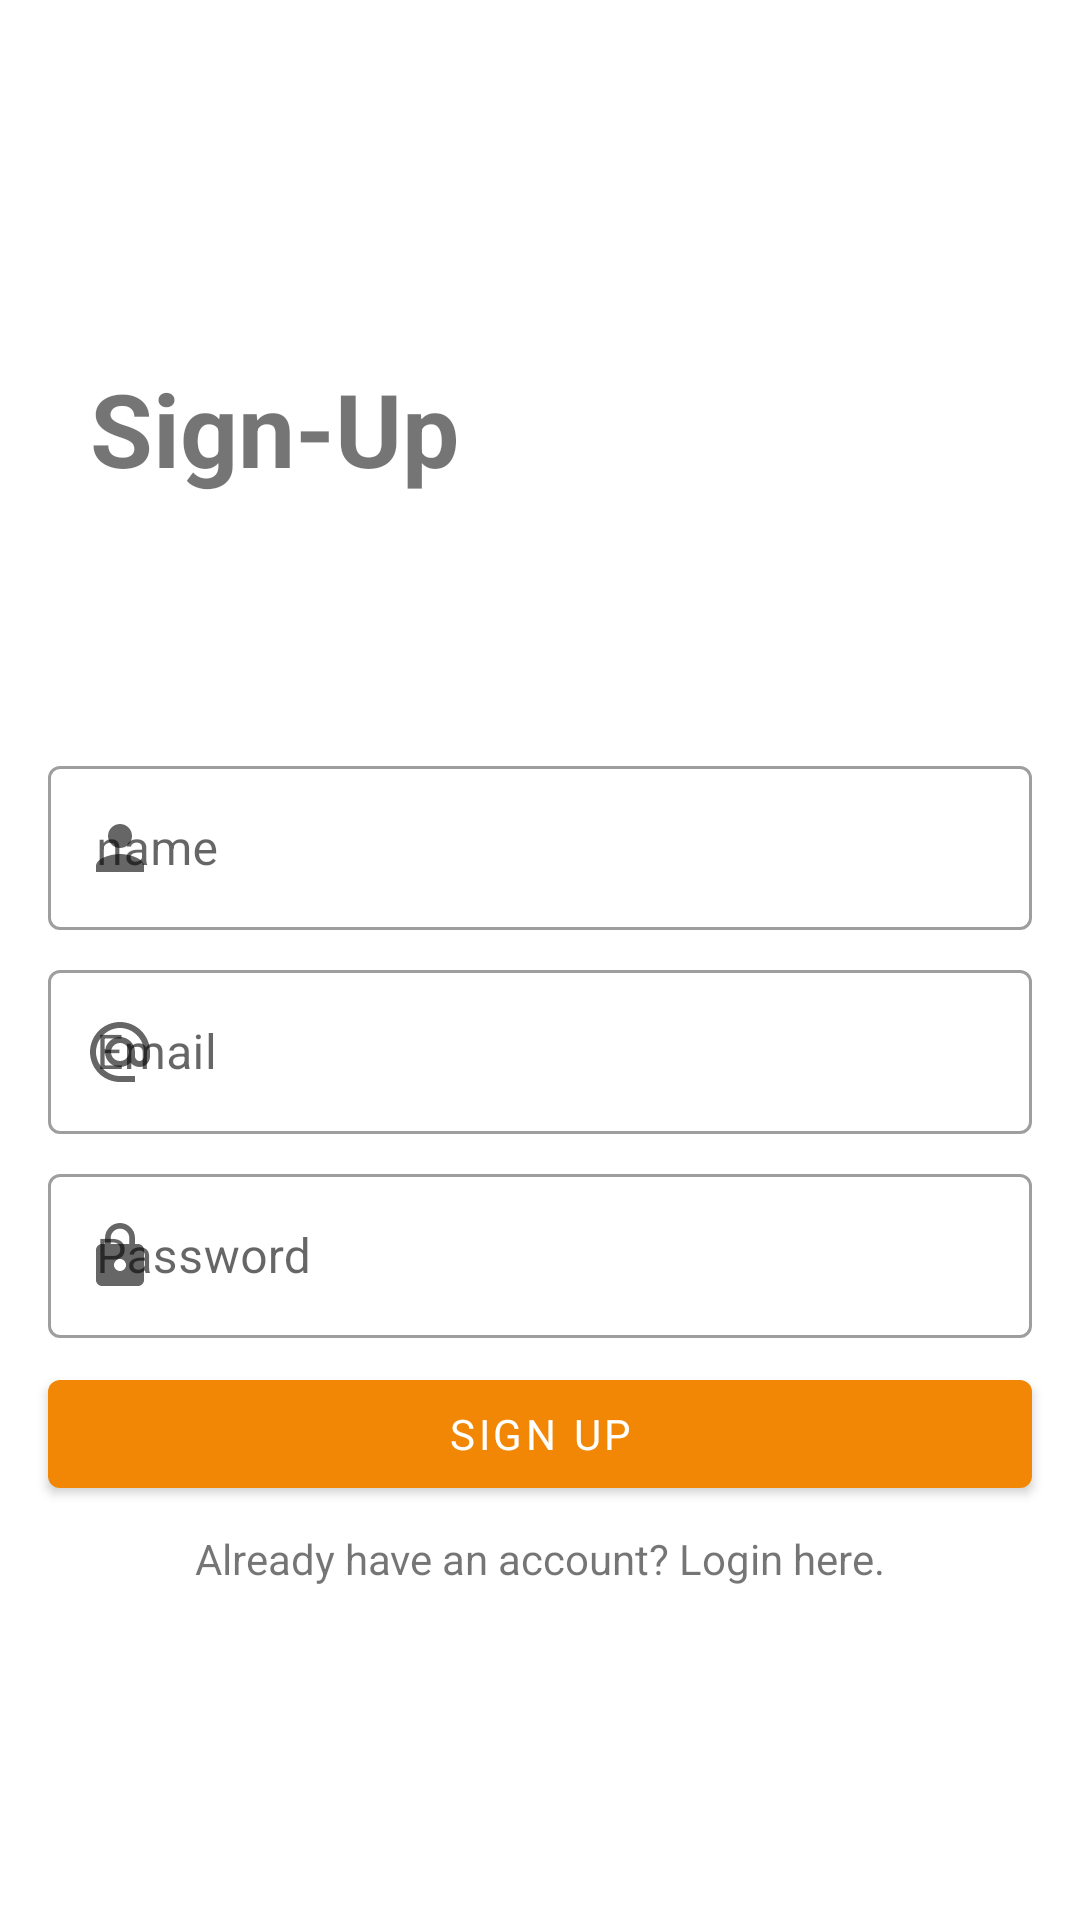

The Android layout XML behind this screen, and the referenced resources:
<!-- AndroidManifest.xml: application theme Theme.Recipes -->
<!-- res/layout/activity_register.xml -->
<?xml version="1.0" encoding="utf-8"?>
<androidx.constraintlayout.widget.ConstraintLayout xmlns:android="http://schemas.android.com/apk/res/android"
    xmlns:app="http://schemas.android.com/apk/res-auto"
    xmlns:tools="http://schemas.android.com/tools"
    android:layout_width="match_parent"
    android:layout_height="match_parent"
    tools:context=".view.register.RegisterActivity">

    <com.google.android.material.textfield.TextInputLayout
        android:id="@+id/outlinedTextField"
        style="@style/Widget.MaterialComponents.TextInputLayout.OutlinedBox"
        android:layout_width="0dp"
        android:layout_height="60dp"
        android:layout_marginHorizontal="16dp"
        android:layout_marginTop="250dp"
        android:hint="@string/name"
        app:errorEnabled="true"
        app:layout_constraintEnd_toEndOf="parent"
        app:layout_constraintStart_toStartOf="parent"
        app:layout_constraintTop_toTopOf="parent"
        app:startIconDrawable="@drawable/ic_baseline_person_24">

        <com.google.android.material.textfield.TextInputEditText
            android:id="@+id/registerNameEditText"
            android:layout_width="match_parent"
            android:layout_height="wrap_content"
            android:inputType="textEmailAddress" />
    </com.google.android.material.textfield.TextInputLayout>

    <com.google.android.material.textfield.TextInputLayout
        android:id="@+id/outlinedTextField2"
        style="@style/Widget.MaterialComponents.TextInputLayout.OutlinedBox"
        android:layout_width="0dp"
        android:layout_height="60dp"
        android:layout_marginHorizontal="16dp"
        android:layout_marginTop="8dp"
        android:hint="@string/email"
        app:errorEnabled="true"
        app:layout_constraintEnd_toEndOf="parent"
        app:layout_constraintStart_toStartOf="parent"
        app:layout_constraintTop_toBottomOf="@id/outlinedTextField"
        app:startIconDrawable="@drawable/ic_baseline_alternate_email_24">

        <com.google.android.material.textfield.TextInputEditText
            android:id="@+id/registerEmailEditText"
            android:layout_width="match_parent"
            android:layout_height="wrap_content"
            android:inputType="textEmailAddress" />
    </com.google.android.material.textfield.TextInputLayout>

    <com.google.android.material.textfield.TextInputLayout
        android:id="@+id/outlinedTextField3"
        style="@style/Widget.MaterialComponents.TextInputLayout.OutlinedBox"
        android:layout_width="0dp"
        android:layout_height="60dp"
        android:layout_marginHorizontal="16dp"
        android:layout_marginTop="8dp"
        android:hint="@string/password"
        app:errorEnabled="true"
        app:layout_constraintEnd_toEndOf="parent"
        app:layout_constraintStart_toStartOf="parent"
        app:layout_constraintTop_toBottomOf="@id/outlinedTextField2"
        app:startIconDrawable="@drawable/ic_baseline_lock_24">

        <com.google.android.material.textfield.TextInputEditText
            android:id="@+id/registerPasswordEditText"
            android:layout_width="match_parent"
            android:layout_height="wrap_content"
            android:inputType="textEmailAddress" />
    </com.google.android.material.textfield.TextInputLayout>

    <Button
        android:id="@+id/RegisterButton"
        android:layout_width="0dp"
        android:layout_height="wrap_content"
        android:layout_marginHorizontal="16dp"
        android:layout_marginTop="8dp"
        android:text="@string/sign_up"
        app:layout_constraintEnd_toEndOf="parent"
        app:layout_constraintStart_toStartOf="parent"
        app:layout_constraintTop_toBottomOf="@id/outlinedTextField3" />

    <TextView
        android:id="@+id/LoginHereTextView"
        android:layout_width="wrap_content"
        android:layout_height="wrap_content"
        android:layout_marginTop="8dp"
        android:text="@string/already_have_an_account_login_here"
        app:layout_constraintEnd_toEndOf="parent"
        app:layout_constraintStart_toStartOf="parent"
        app:layout_constraintTop_toBottomOf="@id/RegisterButton" />

    <TextView
        android:id="@+id/textView6"
        android:layout_width="wrap_content"
        android:layout_height="wrap_content"
        android:layout_marginStart="30dp"
        android:layout_marginTop="120dp"
        android:text="Sign-Up"
        android:textSize="34sp"
        android:textStyle="bold"
        app:layout_constraintStart_toStartOf="parent"
        app:layout_constraintTop_toTopOf="parent" />

</androidx.constraintlayout.widget.ConstraintLayout>
<!-- resources referenced by this layout -->
<resources>
  <!-- drawable ic_baseline_alternate_email_24 (drawable) -->
  <vector android:height="24dp" android:tint="#93B5C6"
      android:viewportHeight="24" android:viewportWidth="24"
      android:width="24dp" xmlns:android="http://schemas.android.com/apk/res/android">
      <path android:fillColor="@android:color/white" android:pathData="M12,2C6.48,2 2,6.48 2,12s4.48,10 10,10h5v-2h-5c-4.34,0 -8,-3.66 -8,-8s3.66,-8 8,-8 8,3.66 8,8v1.43c0,0.79 -0.71,1.57 -1.5,1.57s-1.5,-0.78 -1.5,-1.57L17,12c0,-2.76 -2.24,-5 -5,-5s-5,2.24 -5,5 2.24,5 5,5c1.38,0 2.64,-0.56 3.54,-1.47 0.65,0.89 1.77,1.47 2.96,1.47 1.97,0 3.5,-1.6 3.5,-3.57L22,12c0,-5.52 -4.48,-10 -10,-10zM12,15c-1.66,0 -3,-1.34 -3,-3s1.34,-3 3,-3 3,1.34 3,3 -1.34,3 -3,3z"/>
  </vector>
  <!-- drawable ic_baseline_lock_24 (drawable) -->
  <vector android:height="24dp" android:tint="#93B5C6"
      android:viewportHeight="24" android:viewportWidth="24"
      android:width="24dp" xmlns:android="http://schemas.android.com/apk/res/android">
      <path android:fillColor="@android:color/white" android:pathData="M18,8h-1L17,6c0,-2.76 -2.24,-5 -5,-5S7,3.24 7,6v2L6,8c-1.1,0 -2,0.9 -2,2v10c0,1.1 0.9,2 2,2h12c1.1,0 2,-0.9 2,-2L20,10c0,-1.1 -0.9,-2 -2,-2zM12,17c-1.1,0 -2,-0.9 -2,-2s0.9,-2 2,-2 2,0.9 2,2 -0.9,2 -2,2zM15.1,8L8.9,8L8.9,6c0,-1.71 1.39,-3.1 3.1,-3.1 1.71,0 3.1,1.39 3.1,3.1v2z"/>
  </vector>
  <!-- drawable ic_baseline_person_24 (drawable) -->
  <vector android:height="24dp" android:tint="#93B5C6"
      android:viewportHeight="24" android:viewportWidth="24"
      android:width="24dp" xmlns:android="http://schemas.android.com/apk/res/android">
      <path android:fillColor="@android:color/white" android:pathData="M12,12c2.21,0 4,-1.79 4,-4s-1.79,-4 -4,-4 -4,1.79 -4,4 1.79,4 4,4zM12,14c-2.67,0 -8,1.34 -8,4v2h16v-2c0,-2.66 -5.33,-4 -8,-4z"/>
  </vector>
  <string name="already_have_an_account_login_here">Already have an account? Login here.</string>
  <string name="email">Email</string>
  <string name="name">name</string>
  <string name="password">Password</string>
  <string name="sign_up">Sign Up</string>
  <style name="Theme.Recipes" parent="Theme.MaterialComponents.DayNight.NoActionBar">
          
          <item name="colorPrimary">#F28705</item>
          <item name="colorPrimaryVariant">#FED2AA</item>
          <item name="colorOnPrimary">@color/white</item>
          
          <item name="colorSecondary">@color/teal_200</item>
          <item name="colorSecondaryVariant">@color/teal_700</item>
          <item name="colorOnSecondary">@color/black</item>
          
          <item name="android:statusBarColor" tools:targetApi="l">?attr/colorPrimaryVariant</item>
          <item name="fontFamily">@font/nunito</item>
          
      </style>
  <color name="white">#FFFFFFFF</color>
  <color name="teal_200">#FF03DAC5</color>
  <color name="teal_700">#FF018786</color>
  <color name="black">#FF000000</color>
</resources>
